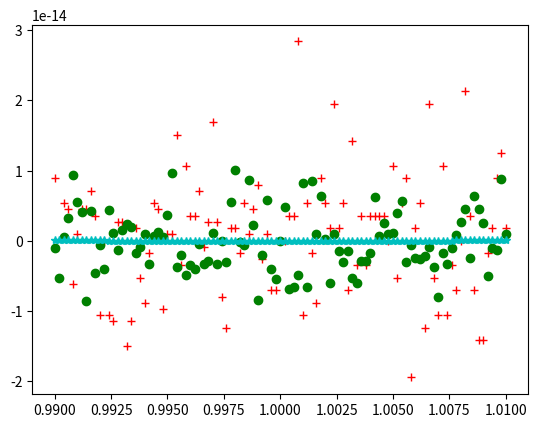

Write Python code to recreate this figure.
import numpy as np
import matplotlib.pyplot as plt

x=np.linspace(0.99,1.01,101)
fx=(x**8-8*x**7+28*x**6-56*x**5+70*x**4-56*x**3+28*x**2-8*x+1)
gx=(((((((x-8)*x+28)*x-56)*x+70)*x-56)*x+28)*x-8)*x+1
hx=(x-1)**8
plt.plot(x,fx,'+r',x,gx,'og',x,hx,'*c')
plt.show()
